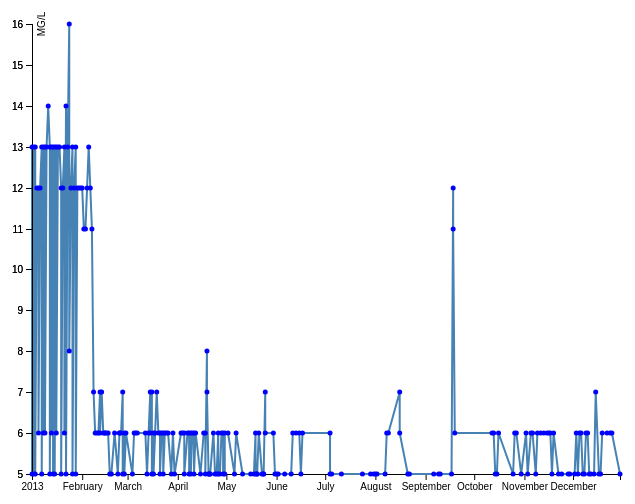
D3 v4 page, settled after 360 driven frames (6 s of simulated time); the page loaded 1 data file(s).



            d3.json("2013-Cut-Pestizide-Atrazin-JSON.json", function(error, data) {
                if (error) throw error;

                //--------START---------Parse Date--------------//
                var parseTime = d3.timeParse("%d.%m.%Y");

                data.forEach(function(d) {
                    d.Datum_Start = parseTime(d.Datum_Start);
                    //console.log(d.Datum_Start);
                    d.M_in_mg_L = +d.M_in_mg_L;
                    //console.log(d.M_in_mg_L);
                });
                //--------END---------Parse Date--------------//


                //--------START---------Nest Data--------------//
                function nestParams(data){
                    var nested = d3.nest()
                    .key(function(d) {return d["Parameter"];})
                    .entries(data);
                    //d3.select("body").append("pre")
                    //    .text(JSON.stringify(nested, null, 2));
                    return nested;
                }
                //console.log("nestParams is logged: ");
                //console.log(nestParams(data));

                var nestedDataParamTypes = nestParams(data);
                //console.log("nestedDataParams Variable is logged: ");
                //console.log(nestedDataParamTypes);
                //--------END---------Nest Data--------------//

                //--------Start---------Visual HTML Elements--------------//
                var svg = d3.select("svg");
                var margin = {top: 20, right: 20, bottom: 30, left: 400};
                //var width = +svg.attr("width") - margin.left - margin.right;
                var height = +svg.attr("height") - margin.top - margin.bottom;
                //var g = svg.append("g")
                // .attr("transform", "translate(" + margin.left + "," + margin.top + ")");

                //--------Start---------Graph things--------------//

                var xScale = d3.scaleTime();//.rangeRound([0, width]);
                var yScale = d3.scaleLinear().rangeRound([height, 0]);
                var zScale = d3.scaleOrdinal(d3.schemeCategory10);

                var xAxis = d3.axisBottom().scale(xScale);
                var yAxis = d3.axisLeft().scale(yScale);

                var line = d3.line();
                //.curve(d3.curveBasis);
                //.x(function(d) { return x(d.Datum_Start); })
                //.y(function(d) { return y(d.M_in_mg_L); });

                xScale.domain(d3.extent(data, function(d) { return d.Datum_Start; }));
                yScale.domain(d3.extent(data, function(d) { return d.M_in_mg_L; }));


                var artboard = svg.append("g")
                .attr("transform", "translate(" + margin.left + "," + margin.top + ")");

                var yAxisEl = artboard.append("g")
                .call(yAxis);

                var xAxisEl = artboard.append("g")
                .attr("transform", "translate(0," + height + ")");

                // draw the line created above
                var path = artboard.append("path")
                .data([data])
                .style('fill', 'none')
                .style('stroke', 'steelblue')
                .style('stroke-width', '2px');


                artboard.append("g")
                    .call(yAxis)
                    .append("text")
                    .attr("fill", "#000")
                    .attr("transform", "rotate(-90)")
                    .attr("y", 6)
                    .attr("dy", "0.71em")
                    .attr("text-anchor", "middle")
                    .text("MG/L");





                function drawChart() {
                    // reset the width
                    width = parseInt(d3.select('body').style('width'), 10) - margin.left - margin.right;

                    // set the svg dimensions
                    svg.attr("width", width + margin.left + margin.right);

                    // Set new range for xScale
                    xScale.range([0, width]);

                    // give the x axis the resized scale
                    xAxis.scale(xScale);

                    // draw the new xAxis
                    xAxisEl.call(xAxis);

                    // specify new properties for the line
                    line.x(function(d) { console.log(d.Datum_Start);
                                        return xScale(d.Datum_Start); })
                        .y(function(d) { console.log(d.M_in_mg_L);
                                        return yScale(d.M_in_mg_L); });

                    // draw the path based on the line created above
                    path.datum(data)
                        .attr("fill", "none")
                        .attr("stroke", "steelblue")
                        .attr("stroke-linejoin", "round")
                        .attr("stroke-linecap", "round")
                        .attr("stroke-width", 1.5)
                        .attr("d", line);
                    
                    var circles = artboard.selectAll("circle")
                        .data(data);
                    
                    circles.enter()
                        .append("circle")
                        .attr("r", 2.5)
                        .style("fill","blue")
                        .attr("cx", function(d) {
                        //console.log(d.Datum_Start);
                        //console.log(xScale(d.Datum_Start));
                        return xScale(d.Datum_Start); })
                        .attr("cy", function(d) { return yScale(d.M_in_mg_L); })
                        .on("mouseover", handleMouseEnter)
                        .on("mouseout", handleMouseLeave);
                    
                    circles.exit().remove();

                }

                drawChart();


                /*g.append("g")
                    .attr("transform", "translate(0," + height + ")")
                    .call(d3.axisBottom(x))
                    .select(".domain")
                    .remove();

                g.append("g")
                    .call(d3.axisLeft(y))
                    .append("text")
                    .attr("fill", "#000")
                    .attr("transform", "rotate(-90)")
                    .attr("y", 6)
                    .attr("dy", "0.71em")
                    .attr("text-anchor", "middle")
                    .text("MG/L");

                g.append("path")
                    .datum(data)
                    .attr("fill", "none")
                    .attr("stroke", "steelblue")
                    .attr("stroke-linejoin", "round")
                    .attr("stroke-linecap", "round")
                    .attr("stroke-width", 1.5)
                    .attr("d", line);

                g.selectAll("circle")
                    .data(data)
                    .enter()
                        .append("circle")
                        .attr("r", 1.5)
                        .attr("cx", function(d) { return x(d.Datum_Start); })
                        .attr("cy", function(d) { return y(d.M_in_mg_L); })
                        .on("mouseover", handleMouseEnter)
                        .on("mouseout", handleMouseLeave);
                */
                //--------END---------Graph things--------------//
                //--------START-------Other Elements------------
                //var circleGroup = svg.select("g").append("g")
                //    .attr('id', 'circleGroup');

                var existingParameters = [];
                for(i=0; i<data.length; i++){
                    existingParameters.indexOf(data[i].Parameter) === -1 ? existingParameters.push(data[i].Parameter) : null ;
                    existingParameters.sort();
                }  
                //console.log(existingParameters);

                /*var ul = d3.select('#sidebar')
                    .selectAll('option')
                    .data(existingParameters)
                    .enter()
                    .append('option')
                    .html(String);*/

                var ul = d3.select('#sidebar')
                .selectAll("li")
                .data(existingParameters)
                .enter()
                .append("li")
                .append("button")
                .attr("type", "button")
                .attr("class", "btn btn-outline-primary btn-block")

                //.attr("href", String)  --- only if linked to some site .. ! internal ? 
                .html(String)
                .style("color", "white");

                //--------START-------Event Handlers------------//

                function handleMouseEnter(d, i) {
                    d3.select(this)
                        .attr("opacity", 1.0)
                        .attr("r", 10)
                        .attr("stroke", "black")
                        .style("fill","yellow");
                    //d3.select(this).style("fill","green");
                }

                function handleMouseLeave(d, i) {
                    d3.select(this)
                        .attr("opacity" , 1.0)
                        .attr("r", 2.5)
                        .style("fill","blue");
                }

                window.addEventListener('resize', drawChart);
                window.addEventListener('resize',  function() {
                    console.log("The window was resized!");
                });                
                //--------END---------Event Handlers------------//
            }); 

        

### data: 2013-Cut-Pestizide-Atrazin-JSON.json
[
 {
  "PbTyp": "WASSER",
  "PbNahmeDatum": "02.01.2013",
  "Parameter": "Atrazin",
  "Einheiten": "µg/L",
  "Wert Text": 0.013,
  "CAS": "1912-24-9",
  "Gruppe": "Pestizide",
  "DauerPN_h": 24,
  "Q_m3_s": 1471.0,
  "M_in_mg_L": 13,
  "Tage": 1,
  "Datum_Start": "01.01.2013",
  "mg_pro_24h": 13
 },
 {
  "PbTyp": "WASSER",
  "PbNahmeDatum": "02.01.2013",
  "Parameter": "Atrazin",
  "Einheiten": "µg/L",
  "Wert Text": 0.005,
  "CAS": "1912-24-9",
  "Gruppe": "Pestizide",
  "DauerPN_h": 24,
  "Q_m3_s": 1471.0,
  "M_in_mg_L": 5,
  "Tage": 1,
  "Datum_Start": "01.01.2013",
  "mg_pro_24h": 5
 },
 {
  "PbTyp": "WASSER",
  "PbNahmeDatum": "03.01.2013",
  "Parameter": "Atrazin",
  "Einheiten": "µg/L",
  "Wert Text": 0.013,
  "CAS": "1912-24-9",
  "Gruppe": "Pestizide",
  "DauerPN_h": 24,
  "Q_m3_s": 1427.0,
  "M_in_mg_L": 13,
  "Tage": 1,
  "Datum_Start": "02.01.2013",
  "mg_pro_24h": 13
 },
 {
  "PbTyp": "WASSER",
  "PbNahmeDatum": "03.01.2013",
  "Parameter": "Atrazin",
  "Einheiten": "µg/L",
  "Wert Text": 0.005,
  "CAS": "1912-24-9",
  "Gruppe": "Pestizide",
  "DauerPN_h": 24,
  "Q_m3_s": 1427.0,
  "M_in_mg_L": 5,
  "Tage": 1,
  "Datum_Start": "02.01.2013",
  "mg_pro_24h": 5
 },
 {
  "PbTyp": "WASSER",
  "PbNahmeDatum": "04.01.2013",
  "Parameter": "Atrazin",
  "Einheiten": "µg/L",
  "Wert Text": 0.013,
  "CAS": "1912-24-9",
  "Gruppe": "Pestizide",
  "DauerPN_h": 24,
  "Q_m3_s": 1365.0,
  "M_in_mg_L": 13,
  "Tage": 1,
  "Datum_Start": "03.01.2013",
  "mg_pro_24h": 13
 },
 {
  "PbTyp": "WASSER",
  "PbNahmeDatum": "04.01.2013",
  "Parameter": "Atrazin",
  "Einheiten": "µg/L",
  "Wert Text": 0.005,
  "CAS": "1912-24-9",
  "Gruppe": "Pestizide",
  "DauerPN_h": 24,
  "Q_m3_s": 1365.0,
  "M_in_mg_L": 5,
  "Tage": 1,
  "Datum_Start": "03.01.2013",
  "mg_pro_24h": 5
 },
 {
  "PbTyp": "WASSER",
  "PbNahmeDatum": "05.01.2013",
  "Parameter": "Atrazin",
  "Einheiten": "µg/L",
  "Wert Text": 0.012,
  "CAS": "1912-24-9",
  "Gruppe": "Pestizide",
  "DauerPN_h": 24,
  "Q_m3_s": 1269.0,
  "M_in_mg_L": 12,
  "Tage": 1,
  "Datum_Start": "04.01.2013",
  "mg_pro_24h": 12
 },
 {
  "PbTyp": "WASSER",
  "PbNahmeDatum": "06.01.2013",
  "Parameter": "Atrazin",
  "Einheiten": "µg/L",
  "Wert Text": 0.012,
  "CAS": "1912-24-9",
  "Gruppe": "Pestizide",
  "DauerPN_h": 24,
  "Q_m3_s": 1258.0,
  "M_in_mg_L": 12,
  "Tage": 1,
  "Datum_Start": "05.01.2013",
  "mg_pro_24h": 12
 },
 "... 229 more items"
]